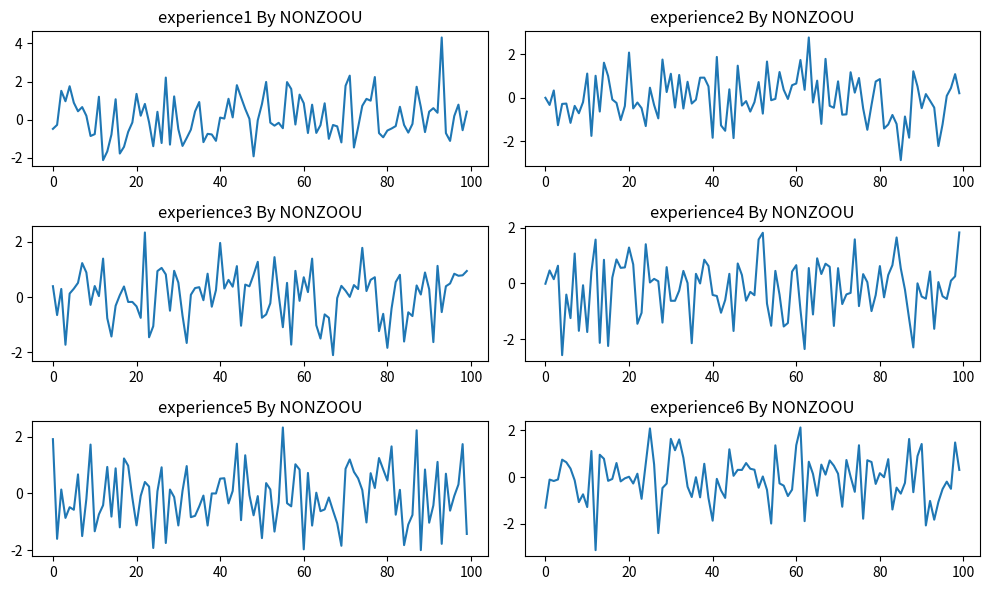

Reproduce this figure in Python.
# -*- coding: utf-8 -*-
"""
Created on Wed Oct 11 18:04:47 2023

@author: NONZOOU
"""

"""
    Vous avez un dictionnaierr qiui comprend N datasetes.
    creer une fonction qui trace N graphiques sur une seule figure
    
    Indication : exemple pour 4 eperience
    
    dataset = {f"experience{i}": np.random.randn(100) for i in range(4) }
        ## crere une fonction graphique qui va tracer les resultas des ces experiences sur une meme figure
        
"""
import numpy as np
import matplotlib.pyplot as plt

def plot_experiments(dataset):
    # Create a figure to hold the subplots
    plt.figure(figsize=(10, 6))

    # Iterate through the experiments and create a subplot for each
    for i, (experiment_name, data) in enumerate(dataset.items(), 1):
        plt.subplot(3, 2, i)  # Assuming 4 experiments, adjust as needed
        plt.plot(data)
        plt.title(experiment_name)
    
    # Adjust the layout to prevent overlapping titles
    plt.tight_layout()

# Create a sample dataset with 4 experiments
dataset = {f"experience{i} By NONZOOU": np.random.randn(100) for i in range(1, 7)}

# Call the function to plot the experiments
plot_experiments(dataset)

# Display the figure
plt.show()
